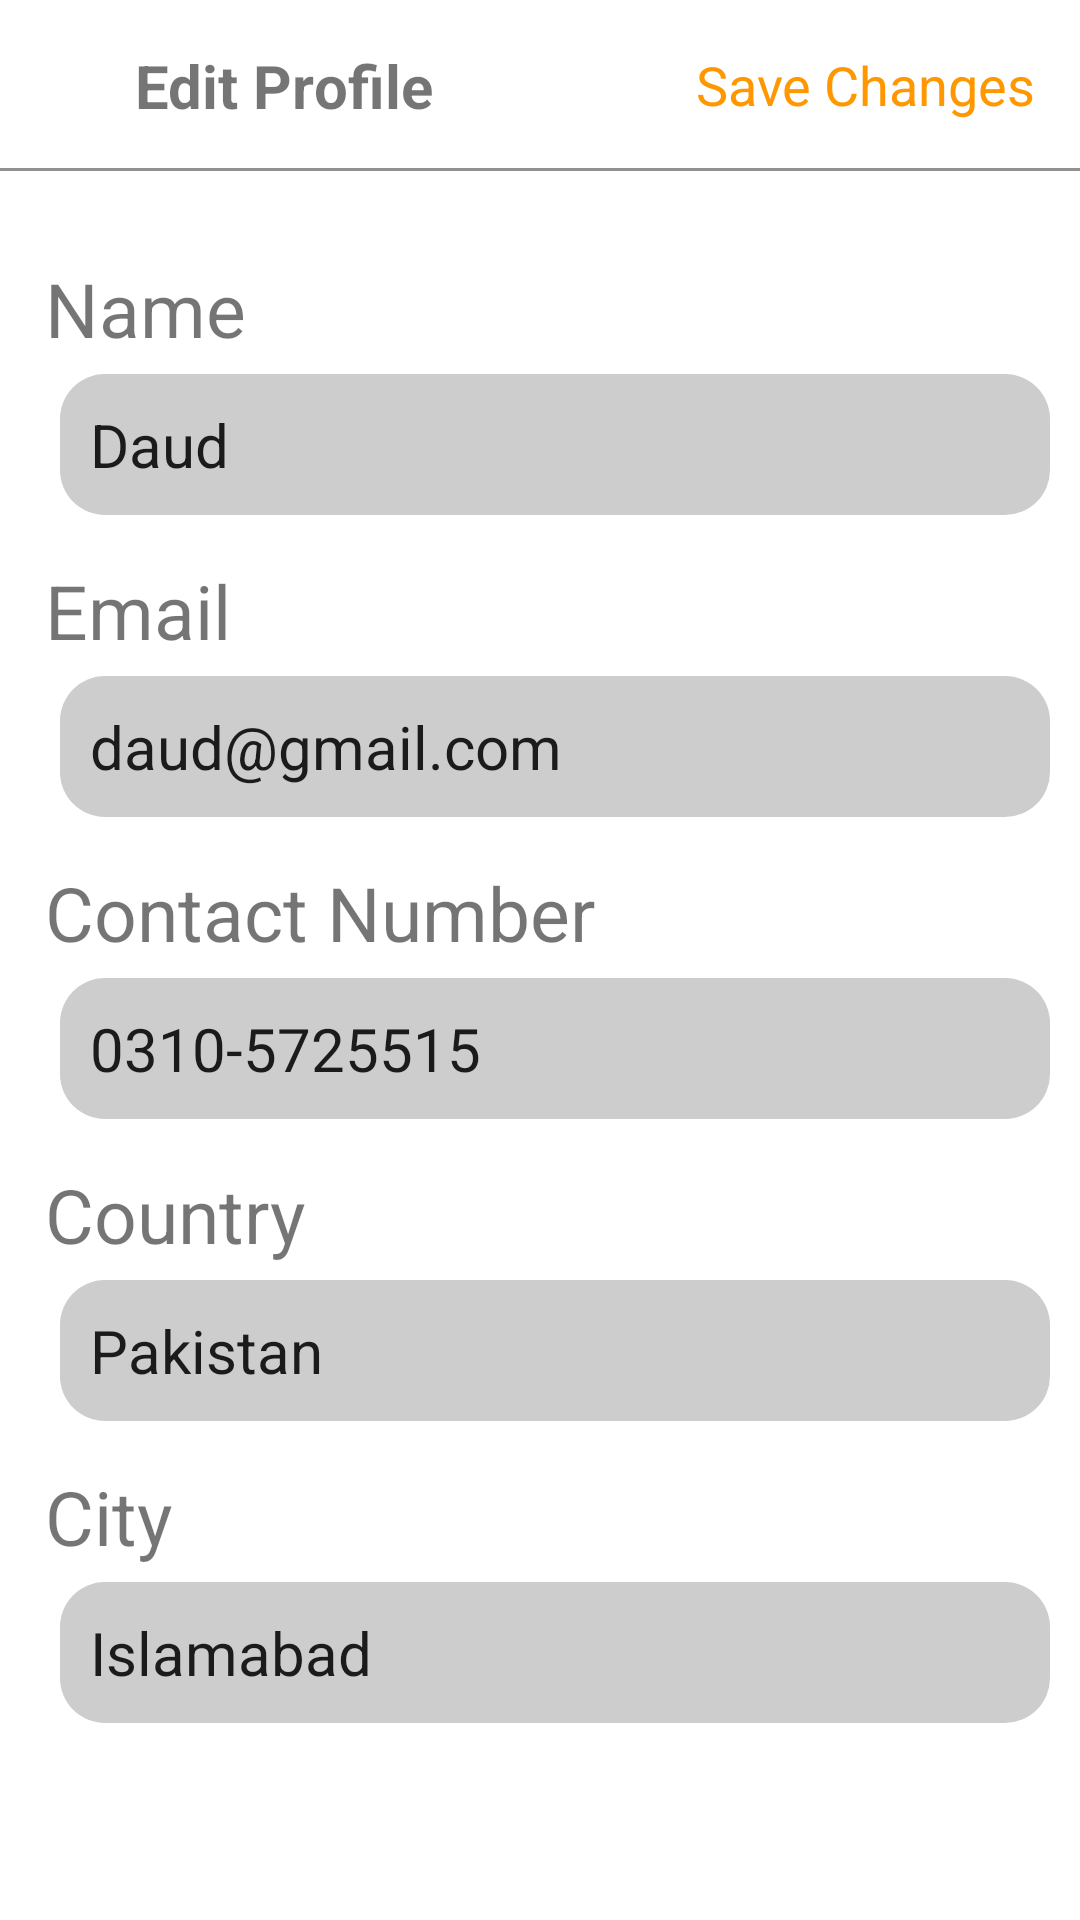

Here is an Android app screen rendered from its layout file. Give the layout XML and the strings, colors and styles it references.
<!-- AndroidManifest.xml: application theme Theme.I201868 -->
<!-- res/layout/activity_thirteen_screen.xml -->
<?xml version="1.0" encoding="utf-8"?>
<RelativeLayout xmlns:android="http://schemas.android.com/apk/res/android"
    xmlns:app="http://schemas.android.com/apk/res-auto"
    xmlns:tools="http://schemas.android.com/tools"
    android:layout_width="match_parent"
    android:layout_height="match_parent"
    tools:context=".ThirteenScreen">

    <androidx.appcompat.widget.Toolbar
        android:id="@+id/toolbar"
        android:layout_width="match_parent"
        android:layout_height="?attr/actionBarSize"
        />


    <View
        android:id="@+id/line"
        android:layout_width="match_parent"
        android:layout_height="1dp"
        android:background="#918F8F"
        android:layout_below="@id/toolbar"
        />

    <ImageView
        android:id="@+id/backButton"
        android:layout_width="wrap_content"
        android:layout_height="wrap_content"
        android:src="@drawable/backarrow"
        android:contentDescription="Back"
        android:layout_gravity="start"
        android:layout_marginStart="10dp"
        android:clickable="true"
        android:focusable="true"
        android:layout_marginTop="15dp"/>

    <TextView
        android:id="@+id/name"
        android:layout_width="wrap_content"
        android:layout_height="wrap_content"
        android:text="Edit Profile"
        android:textSize="20sp"
        android:paddingTop="15dp"
        android:textStyle="bold"
        android:layout_marginLeft="45dp"
        />

    <TextView
        android:id="@+id/reportText"
        android:layout_width="match_parent"
        android:layout_height="wrap_content"
        android:text="Save Changes"
        android:textSize="18dp"
        android:textColor="#ff9800"
        android:layout_toRightOf="@id/name"
        android:layout_marginTop="16dp"
        android:textAlignment="viewEnd"
        android:layout_marginRight="15dp"
        />

    <TextView
        android:id="@+id/nametextview"
        android:layout_width="wrap_content"
        android:layout_height="wrap_content"
        android:layout_below="@id/toolbar"
        android:layout_marginTop="30dp"
        android:text="Name"
        android:textSize="25dp"
        android:layout_marginLeft="15dp"
        />

    <EditText

        android:id="@+id/daud"
        android:layout_width="match_parent"
        android:layout_height="wrap_content"
        android:text="Daud"
        android:padding="10dp"
        android:background="@drawable/rectangle"
        android:layout_below="@id/nametextview"
        android:textSize="20dp"
        android:layout_marginLeft="20dp"
        android:layout_marginRight="10dp"
        android:layout_marginTop="5dp"
        />

    <TextView
        android:id="@+id/email"
        android:layout_width="wrap_content"
        android:layout_height="wrap_content"
        android:layout_below="@id/daud"
        android:layout_marginTop="15dp"
        android:text="Email"
        android:textSize="25dp"
        android:layout_marginLeft="15dp"
        />

    <EditText

        android:id="@+id/daudgmail"
        android:layout_width="match_parent"
        android:layout_height="wrap_content"
        android:text="daud@gmail.com"
        android:padding="10dp"
        android:background="@drawable/rectangle"
        android:layout_below="@id/email"
        android:textSize="20dp"
        android:layout_marginLeft="20dp"
        android:layout_marginRight="10dp"
        android:layout_marginTop="5dp"
        />

    <TextView
        android:id="@+id/phone"
        android:layout_width="wrap_content"
        android:layout_height="wrap_content"
        android:layout_below="@id/daudgmail"
        android:layout_marginTop="15dp"
        android:text="Contact Number"
        android:textSize="25dp"
        android:layout_marginLeft="15dp"
        />


    <EditText

        android:id="@+id/phonetext"
        android:layout_width="match_parent"
        android:layout_height="wrap_content"
        android:text="0310-5725515"
        android:padding="10dp"
        android:background="@drawable/rectangle"
        android:layout_below="@id/phone"
        android:textSize="20dp"
        android:layout_marginLeft="20dp"
        android:layout_marginRight="10dp"
        android:layout_marginTop="5dp"
        />

    <TextView
        android:id="@+id/Country"
        android:layout_width="wrap_content"
        android:layout_height="wrap_content"
        android:layout_below="@id/phonetext"
        android:layout_marginTop="15dp"
        android:text="Country"
        android:textSize="25dp"
        android:layout_marginLeft="15dp"
        />

    <EditText

        android:id="@+id/pakistan"
        android:layout_width="match_parent"
        android:layout_height="wrap_content"
        android:text="Pakistan"
        android:padding="10dp"
        android:background="@drawable/rectangle"
        android:layout_below="@id/Country"
        android:textSize="20dp"
        android:layout_marginLeft="20dp"
        android:layout_marginRight="10dp"
        android:layout_marginTop="5dp"
        />


    <TextView
        android:id="@+id/City"
        android:layout_width="wrap_content"
        android:layout_height="wrap_content"
        android:layout_below="@id/pakistan"
        android:layout_marginTop="15dp"
        android:text="City"
        android:textSize="25dp"
        android:layout_marginLeft="15dp"
        />

    <EditText

        android:id="@+id/citytext"
        android:layout_width="match_parent"
        android:layout_height="wrap_content"
        android:text="Islamabad"
        android:padding="10dp"
        android:background="@drawable/rectangle"
        android:layout_below="@id/City"
        android:textSize="20dp"
        android:layout_marginLeft="20dp"
        android:layout_marginRight="10dp"
        android:layout_marginTop="5dp"
        />



</RelativeLayout>
<!-- resources referenced by this layout -->
<resources>
  <!-- drawable rectangle (drawable) -->
  <?xml version="1.0" encoding="utf-8"?>
  <shape
      xmlns:android="http://schemas.android.com/apk/res/android"
      android:shape="rectangle"
      android:padding="10dp">
  
      <solid android:color="#CDCDCD" />
      <corners
          android:bottomRightRadius="15dp"
          android:bottomLeftRadius="15dp"
          android:topLeftRadius="15dp"
          android:topRightRadius="15dp" />
  </shape>
  <style name="Theme.I201868" parent="Theme.MaterialComponents.DayNight.DarkActionBar">
          
          <item name="colorPrimary">@color/purple_500</item>
          <item name="colorPrimaryVariant">@color/purple_700</item>
          <item name="colorOnPrimary">@color/white</item>
          
          <item name="colorSecondary">@color/teal_200</item>
          <item name="colorSecondaryVariant">@color/teal_700</item>
          <item name="colorOnSecondary">@color/black</item>
          
          <item name="android:statusBarColor">?attr/colorPrimaryVariant</item>
          
      </style>
  <!-- not gathered from this repository: default colours our renderer supplied (Android Studio template values) -->
  <color name="purple_500">#FF6200EE</color>
  <color name="purple_700">#FF3700B3</color>
  <color name="teal_200">#FF03DAC5</color>
  <color name="teal_700">#FF018786</color>
  <color name="black">#FF000000</color>
  <color name="white">#FFFFFFFF</color>
</resources>
